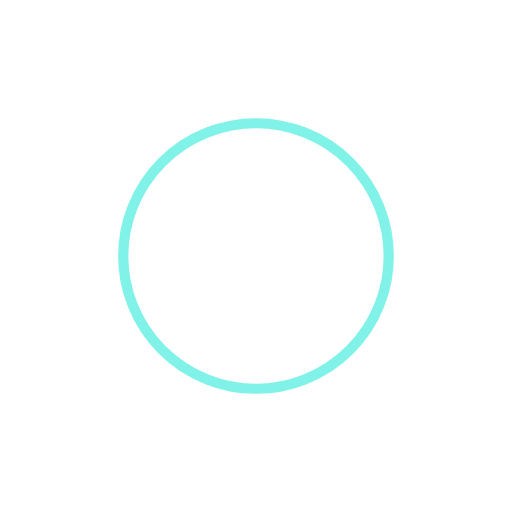
t = 0.00 s
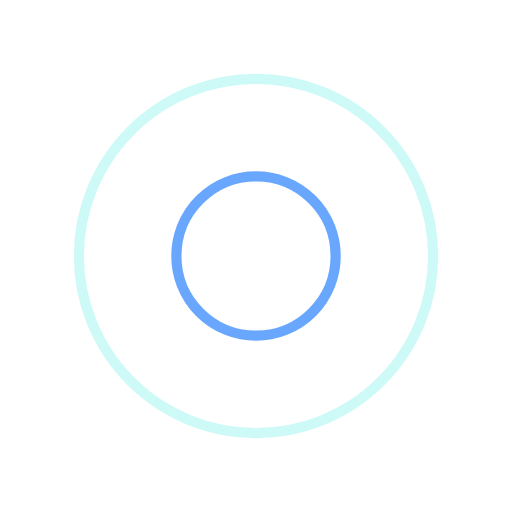
t = 0.25 s
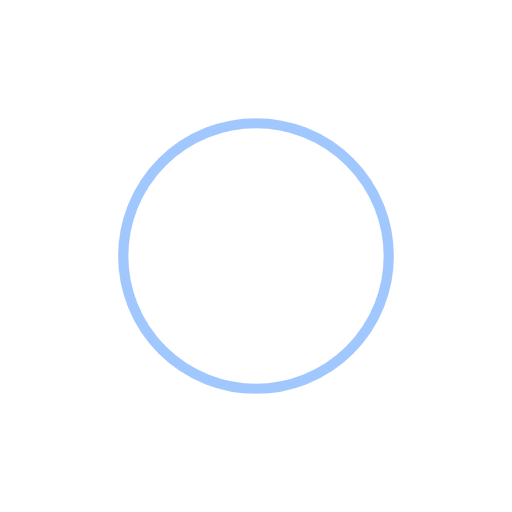
t = 0.50 s
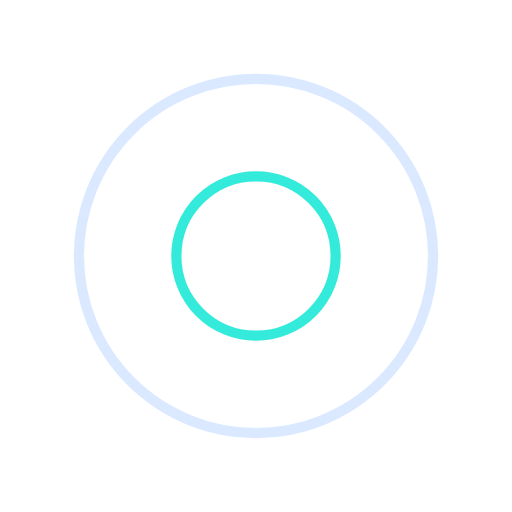
t = 0.75 s

The animated SVG that drew these frames (rendered in a browser with its animation timeline set to each time). Animation: 4 SMIL elements (animate=4); one cycle of 1.00 s, repeats indefinitely.

<svg width="100px"  height="100px"  xmlns="http://www.w3.org/2000/svg" viewBox="0 0 100 100" preserveAspectRatio="xMidYMid" class="lds-ripple" style="background: rgba(0, 0, 0, 0) none repeat scroll 0% 0%;"><circle cx="50" cy="50" r="0" fill="none" ng-attr-stroke="{{config.c1}}" ng-attr-stroke-width="{{config.width}}" stroke="rgb(2, 229, 209)" stroke-width="2"><animate attributeName="r" calcMode="spline" values="0;40" keyTimes="0;1" dur="1" keySplines="0 0.2 0.8 1" begin="-0.5s" repeatCount="indefinite"></animate><animate attributeName="opacity" calcMode="spline" values="1;0" keyTimes="0;1" dur="1" keySplines="0.2 0 0.8 1" begin="-0.5s" repeatCount="indefinite"></animate></circle><circle cx="50" cy="50" r="0" fill="none" ng-attr-stroke="{{config.c2}}" ng-attr-stroke-width="{{config.width}}" stroke="#4391fd" stroke-width="2"><animate attributeName="r" calcMode="spline" values="0;40" keyTimes="0;1" dur="1" keySplines="0 0.2 0.8 1" begin="0s" repeatCount="indefinite"></animate><animate attributeName="opacity" calcMode="spline" values="1;0" keyTimes="0;1" dur="1" keySplines="0.2 0 0.8 1" begin="0s" repeatCount="indefinite"></animate></circle></svg>